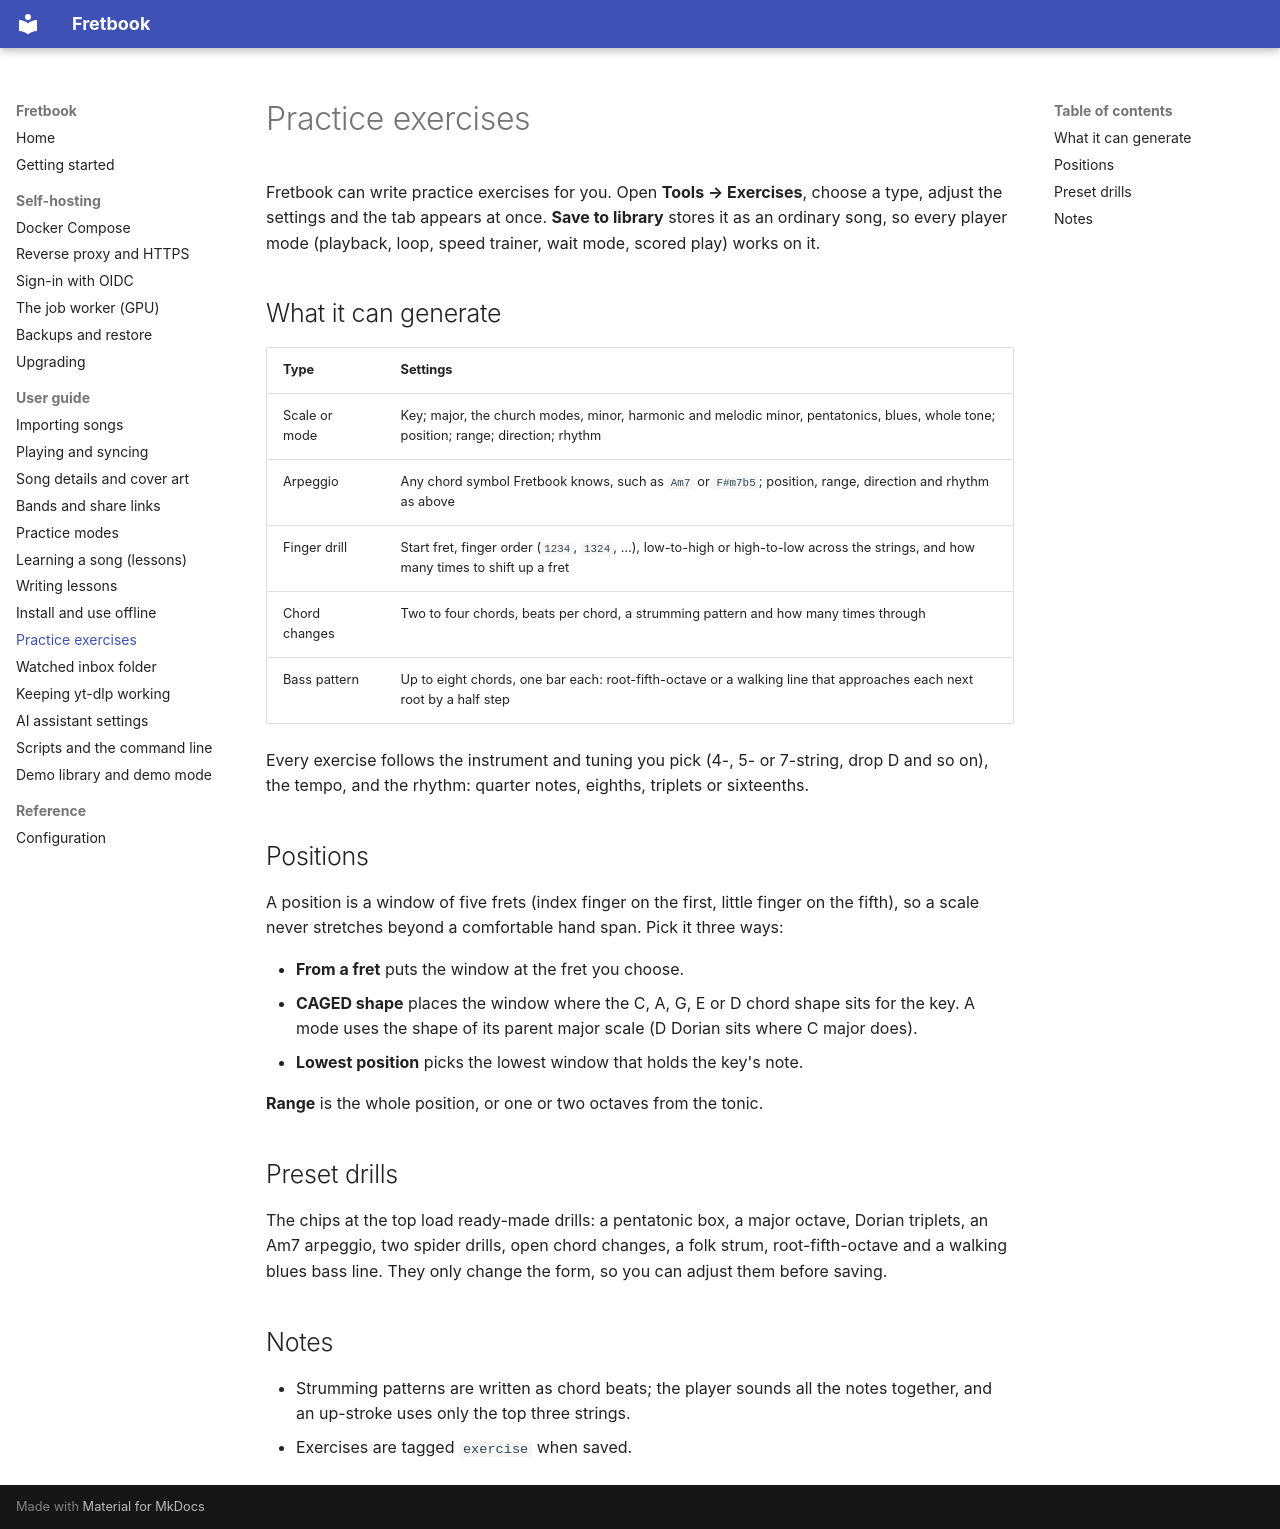

repository: liftedkilt/fretbook · page: guides/exercises/index.html · generator: mkdocs

# Practice exercises

Fretbook can write practice exercises for you. Open **Tools → Exercises**, choose a type, adjust the settings and the tab appears at once. **Save to library** stores it as an ordinary song, so every player mode (playback, loop, speed trainer, wait mode, scored play) works on it.

## What it can generate

| Type | Settings |
| --- | --- |
| Scale or mode | Key; major, the church modes, minor, harmonic and melodic minor, pentatonics, blues, whole tone; position; range; direction; rhythm |
| Arpeggio | Any chord symbol Fretbook knows, such as `Am7` or `F#m7b5`; position, range, direction and rhythm as above |
| Finger drill | Start fret, finger order (`1234`, `1324`, …), low-to-high or high-to-low across the strings, and how many times to shift up a fret |
| Chord changes | Two to four chords, beats per chord, a strumming pattern and how many times through |
| Bass pattern | Up to eight chords, one bar each: root-fifth-octave or a walking line that approaches each next root by a half step |

Every exercise follows the instrument and tuning you pick (4-, 5- or 7-string, drop D and so on), the tempo, and the rhythm: quarter notes, eighths, triplets or sixteenths.

## Positions

A position is a window of five frets (index finger on the first, little finger on the fifth), so a scale never stretches beyond a comfortable hand span. Pick it three ways:

- **From a fret** puts the window at the fret you choose.
- **CAGED shape** places the window where the C, A, G, E or D chord shape sits for the key. A mode uses the shape of its parent major scale (D Dorian sits where C major does).
- **Lowest position** picks the lowest window that holds the key's note.

**Range** is the whole position, or one or two octaves from the tonic.

## Preset drills

The chips at the top load ready-made drills: a pentatonic box, a major octave, Dorian triplets, an Am7 arpeggio, two spider drills, open chord changes, a folk strum, root-fifth-octave and a walking blues bass line. They only change the form, so you can adjust them before saving.

## Notes

- Strumming patterns are written as chord beats; the player sounds all the notes together, and an up-stroke uses only the top three strings.
- Exercises are tagged `exercise` when saved.
